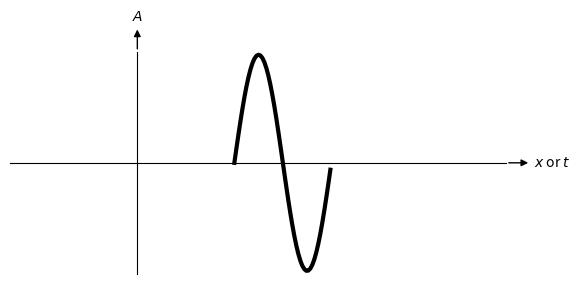

The matplotlib source for this figure:
import numpy as np
import matplotlib.pyplot as plt

fig = plt.figure()
ax = plt.gca()

#-- Set axis spines at 0
for spine in ['left', 'bottom']:
    ax.spines[spine].set_position('zero')

#-- Hide the other spines...
for spine in ['right', 'top']:
    ax.spines[spine].set_color('none')

#-- Decorate the spines
arrow_length = 20 # In points

#-- X-axis arrow
ax.annotate('$x$ or $t$', xy=(1, 0), xycoords=('axes fraction', 'data'), 
            xytext=(arrow_length, 0), textcoords='offset points',
            ha='left', va='center',
            arrowprops=dict(arrowstyle='<|-', fc='black'))

#-- Y-axis arrow
ax.annotate('$A$', xy=(0, 1), xycoords=('data', 'axes fraction'), 
            xytext=(0, arrow_length), textcoords='offset points',
            ha='center', va='bottom',
            arrowprops=dict(arrowstyle='<|-', fc='black'))

#-- Plot
ax.axis([-5.25*np.pi/2, 7.6*np.pi, -7.2, +7.2])
ax.grid(False)
ax.set_aspect(1)


# Turn off ticks
ax.set_yticks([])
ax.set_xticks([])

# Turn off tick labels
ax.set_yticklabels([])
ax.set_xticklabels([])

#-- Function

#Theta = np.linspace(-5.25*np.pi/2, 7.6*np.pi, 200)
#Amplitude = 7*np.sin(Theta)
#ax.plot(Theta, Amplitude, 'k-', linewidth=1)

Theta2 = np.linspace(2*np.pi, 4*np.pi-(np.pi/49), 49)
Amplitude2 = 7*np.sin(Theta2)
ax.plot(Theta2, Amplitude2, 'k-', linewidth=3)

plt.savefig("plot.png", bbox_inches='tight')

plt.show()
